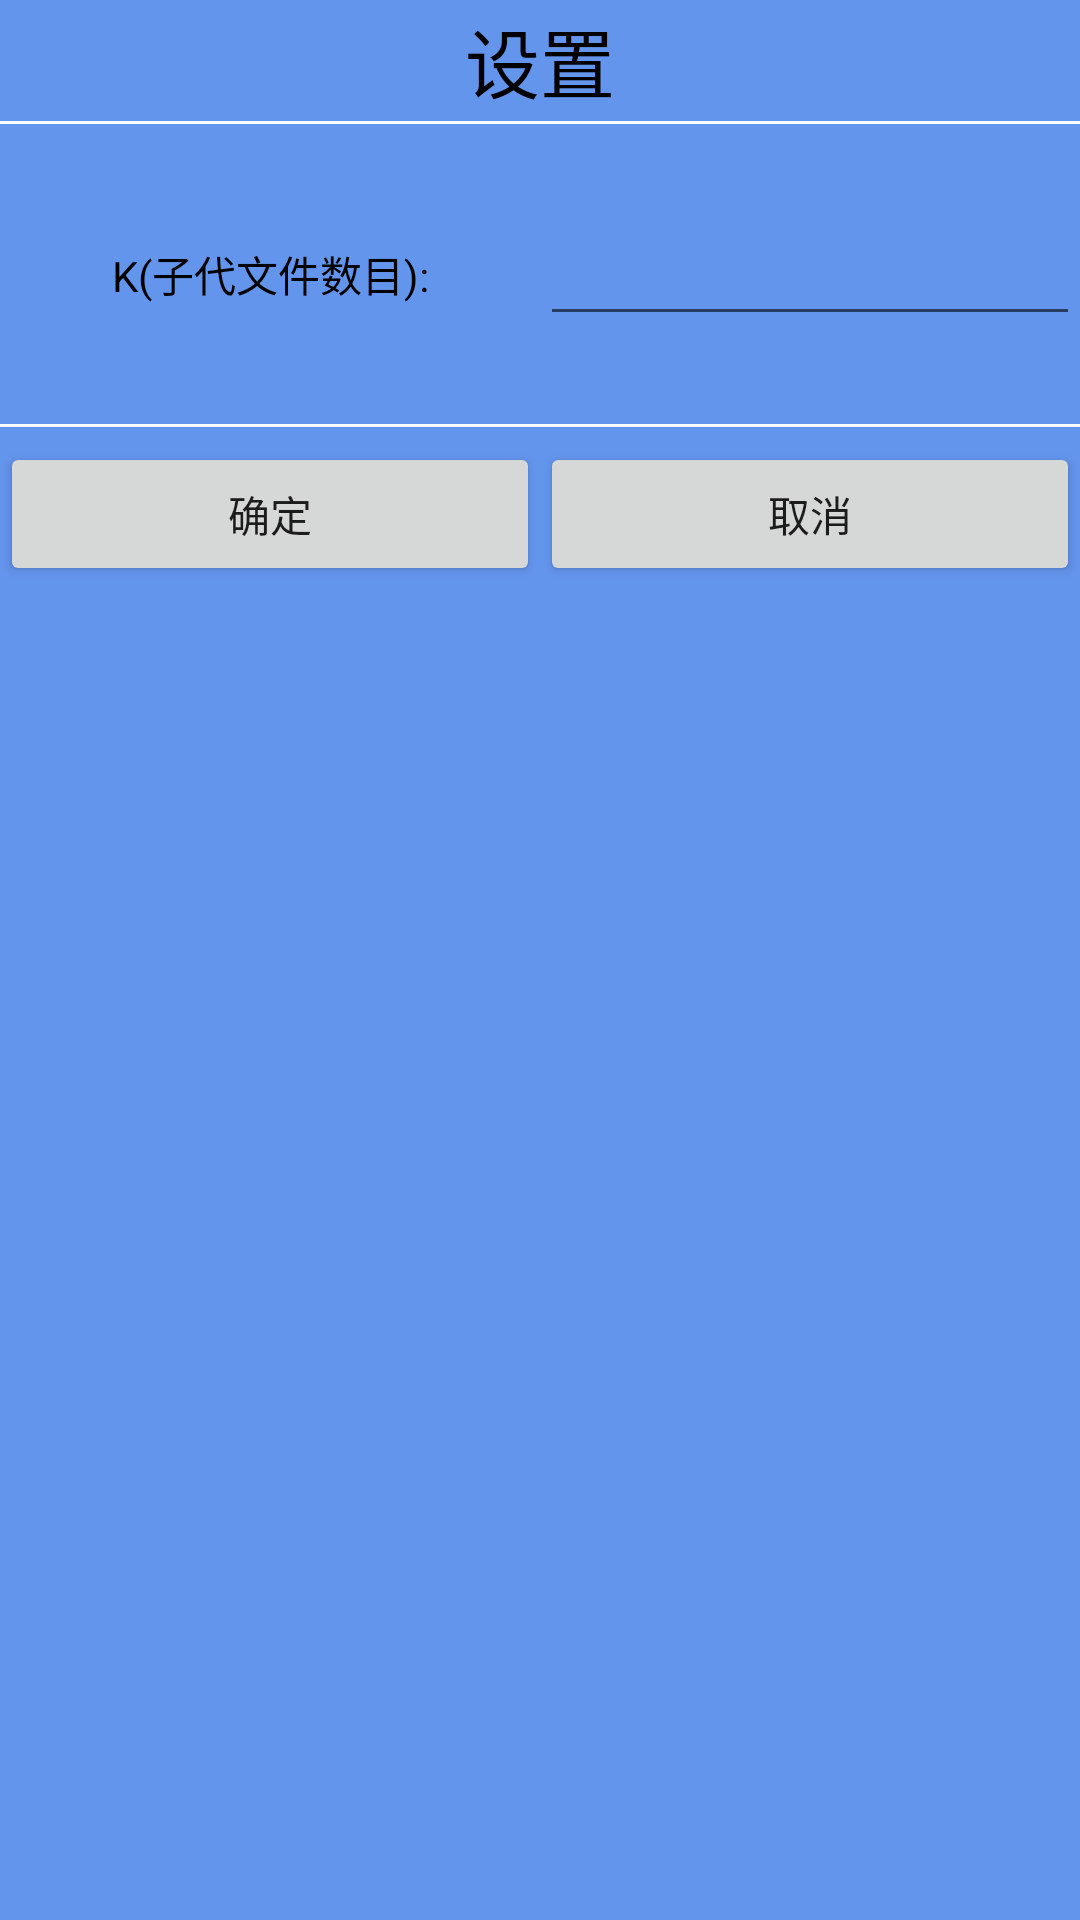

Write the Android layout XML for this screen, with the resource values it uses.
<!-- AndroidManifest.xml: application theme AppTheme -->
<!-- res/layout/setting_dialog.xml -->
<?xml version="1.0" encoding="utf-8"?>
<LinearLayout xmlns:android="http://schemas.android.com/apk/res/android"
    android:layout_width="fill_parent"
    android:layout_height="wrap_content"
    android:layout_gravity="center"
    android:background="#6495ED"
    android:orientation="vertical">

    
    <TextView
        android:id="@+id/title0"
        android:layout_width="10000px"
        android:layout_height="1px"
        android:gravity="center" />

    <TextView
        android:id="@+id/title"
        android:layout_width="match_parent"
        android:layout_height="40dp"
        android:gravity="center"
        android:text="设置"
        android:textColor="#000000"
        android:textSize="25sp" />

    <ImageView
        android:layout_width="fill_parent"
        android:layout_height="1dp"
        android:background="#ffffff" />


    <LinearLayout

        android:layout_width="match_parent"
        android:layout_height="100dp">

        <TextView
            android:layout_width="match_parent"
            android:layout_height="wrap_content"
            android:layout_gravity="center"
            android:layout_weight="1"
            android:gravity="center"
            android:text="K(子代文件数目):"
            android:textColor="#000000" />

        <EditText
            android:id="@+id/editText_K"
            style="@android:style/Widget.Holo.EditText"
            android:layout_width="match_parent"
            android:layout_height="wrap_content"
            android:layout_gravity="center"
            android:layout_weight="1"
            android:inputType="number" />
    </LinearLayout>
    <ImageView
        android:layout_width="fill_parent"
        android:layout_height="1dp"
        android:background="#ffffff" />
    <LinearLayout
        android:layout_width="match_parent"
        android:layout_height="wrap_content"
        android:layout_gravity="bottom"
        android:layout_marginTop="5dp"
        android:gravity="center"
        android:orientation="horizontal">

        <Button
            android:id="@+id/positiveButton"
            android:layout_width="match_parent"
            android:layout_height="wrap_content"
            android:layout_weight="1"
            android:text="确定"

            />

        <Button
            android:id="@+id/negativeButton"
            android:layout_width="match_parent"
            android:layout_height="wrap_content"
            android:layout_weight="1"
            android:text="取消" />
    </LinearLayout>

</LinearLayout>
<!-- resources referenced by this layout -->
<resources>
  <style name="AppTheme" parent="Theme.AppCompat.Light.DarkActionBar">
          
          <item name="colorPrimary">@color/colorPrimary</item>
          <item name="colorPrimaryDark">@color/colorPrimaryDark</item>
          <item name="colorAccent">@color/colorAccent</item>
      </style>
  <!-- not gathered from this repository: default colours our renderer supplied (Android Studio template values) -->
  <color name="colorPrimary">#FF6200EE</color>
  <color name="colorPrimaryDark">#FF3700B3</color>
  <color name="colorAccent">#FF03DAC5</color>
</resources>
